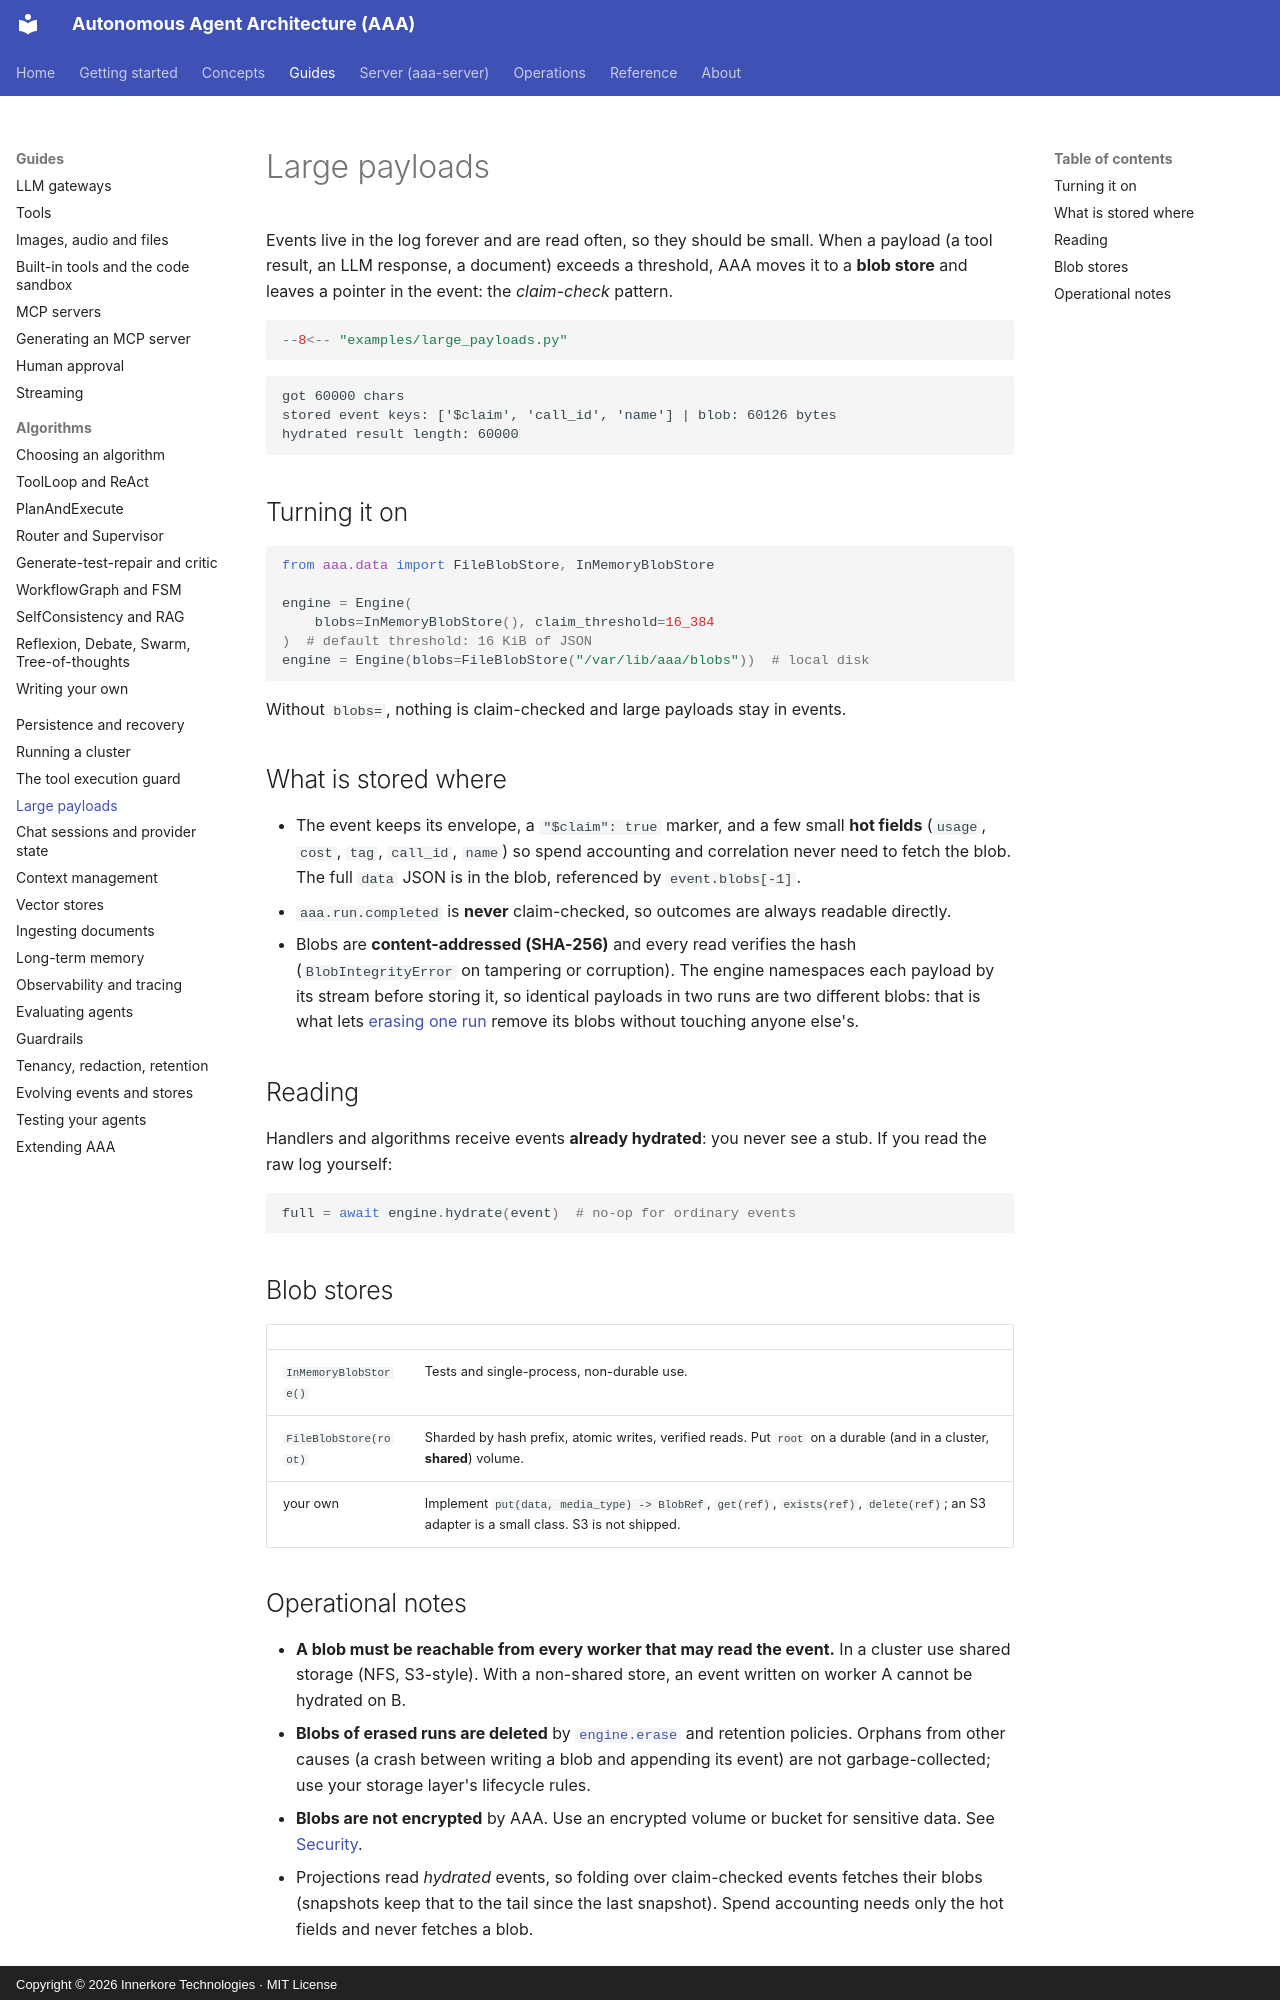

repository: innerkorehq/AutonomousAgentAlgos · page: guides/large-payloads/index.html · generator: mkdocs · copyright: Copyright © 2026 Innerkore Technologies · MIT License

# Large payloads

Events live in the log forever and are read often, so they should be small. When a payload (a tool result, an LLM response, a
document) exceeds a threshold, AAA moves it to a **blob store** and leaves a pointer in the event: the *claim-check* pattern.

```python
--8<-- "examples/large_payloads.py"
```

```text
got 60000 chars
stored event keys: ['$claim', 'call_id', 'name'] | blob: 60126 bytes
hydrated result length: 60000
```

## Turning it on

```python
from aaa.data import FileBlobStore, InMemoryBlobStore

engine = Engine(
    blobs=InMemoryBlobStore(), claim_threshold=16_384
)  # default threshold: 16 KiB of JSON
engine = Engine(blobs=FileBlobStore("/var/lib/aaa/blobs"))  # local disk
```

Without `blobs=`, nothing is claim-checked and large payloads stay in events.

## What is stored where

- The event keeps its envelope, a `"$claim": true` marker, and a few small **hot fields** (`usage`, `cost`, `tag`, `call_id`,
  `name`) so spend accounting and correlation never need to fetch the blob. The full `data` JSON is in the blob, referenced by `event.blobs[-1]`.
- `aaa.run.completed` is **never** claim-checked, so outcomes are always readable directly.
- Blobs are **content-addressed (SHA-256)** and every read verifies the hash (`BlobIntegrityError` on tampering or
  corruption). The engine namespaces each payload by its stream before storing it, so identical payloads in two runs are two
  different blobs: that is what lets [erasing one run](privacy.md#erasure) remove its blobs without touching anyone else's.

## Reading

Handlers and algorithms receive events **already hydrated**: you never see a stub. If you read the raw log yourself:

```python
full = await engine.hydrate(event)  # no-op for ordinary events
```

## Blob stores

| | |
|---|---|
| `InMemoryBlobStore()` | Tests and single-process, non-durable use. |
| `FileBlobStore(root)` | Sharded by hash prefix, atomic writes, verified reads. Put `root` on a durable (and in a cluster, **shared**) volume. |
| your own | Implement `put(data, media_type) -> BlobRef`, `get(ref)`, `exists(ref)`, `delete(ref)`; an S3 adapter is a small class. S3 is not shipped. |
